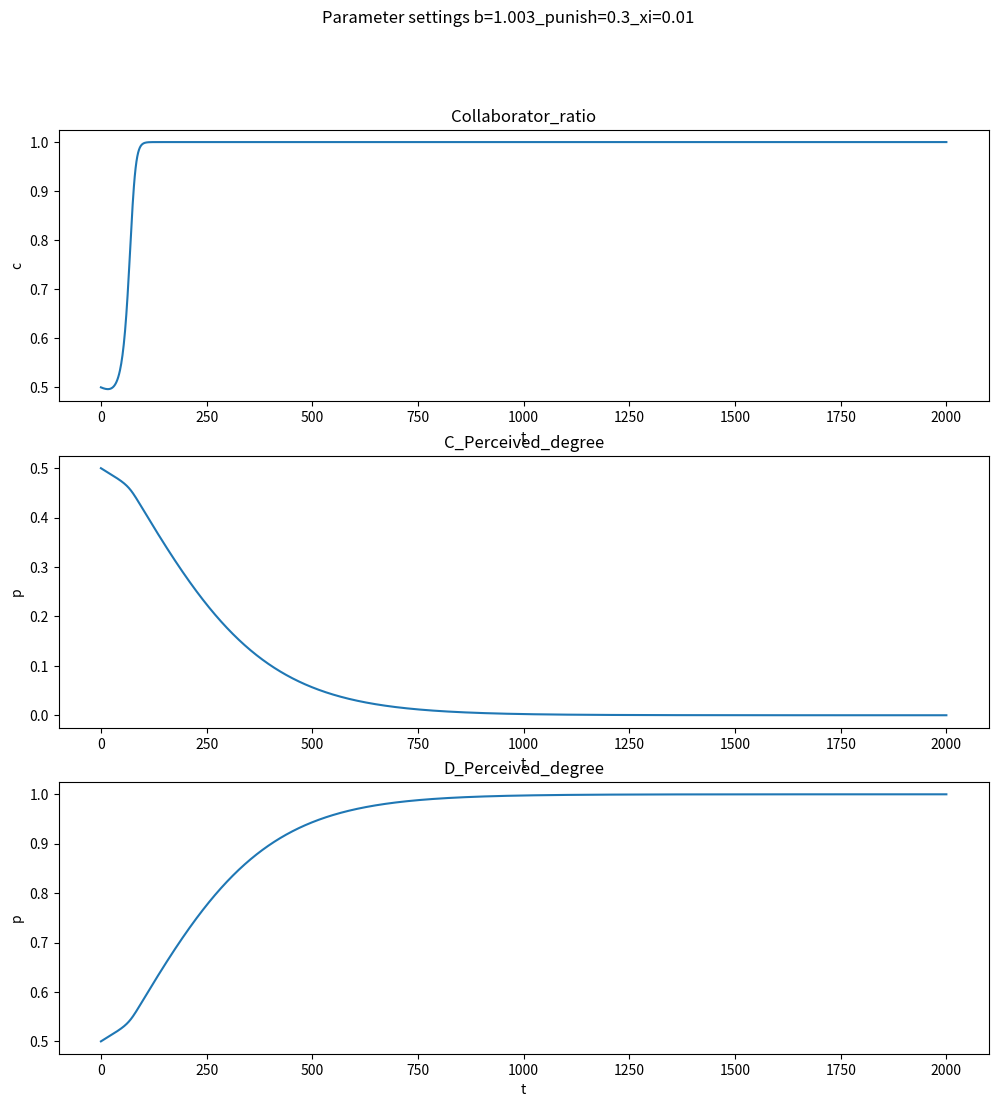

Here is the Python script that generated this plot: (Note: this script raises an exception after producing the figure.)
# -*- coding: utf-8 -*-
"""
@author: NewNLPer
@time: 2023/12/6 14:52
coding with comment！！！
"""
import matplotlib.pyplot as plt
import numpy as np
from scipy.integrate import odeint

def Cooperation_proportion_derivatives(x, t, punish, b, xi,p):
    """
    :param x:  Initial variable[x,ac,ad]
    :param t: time
    :param punish:
    :param b: b=[1,2]
    :param xi:Growth rate control
    :return:
    """

    piC_piD = punish * x[0] * (x[2] + x[1]) + x[0] - x[1] * punish - b * x[0]

    piC_p_piD = punish * x[0] * (x[1] + x[2] * p) + x[0] - x[1] * punish - b * x[0] * p


    function_1 = x[0] * ( 1 - x[0] ) * piC_piD

    function_2 = xi * x[1] * ( 1 - x[1] ) * -1 * piC_p_piD

    function_3 = xi * x[2] * ( 1 - x[2] ) * piC_p_piD

    return [function_1, function_2, function_3]

def get_plot(x,t,remark):

    Collaborator_ratio= [sublist[0] for sublist in x]

    C_Perceived_degree=[sublist[1] for sublist in x]

    D_Perceived_degree = [sublist[2] for sublist in x]


    plt.figure(figsize=(12, 12))

    plt.subplot(3, 1, 1)
    plt.plot(t,Collaborator_ratio)
    plt.xlabel('t')
    plt.ylabel('c')
    plt.title("Collaborator_ratio")

    plt.subplot(3, 1, 2)
    plt.plot(t,C_Perceived_degree)
    plt.xlabel('t')
    plt.ylabel('p')
    plt.title("C_Perceived_degree")

    plt.subplot(3, 1, 3)
    plt.plot(t,D_Perceived_degree)
    plt.xlabel('t')
    plt.ylabel('p')
    plt.title("D_Perceived_degree")

    plt.suptitle("Parameter settings {}".format(remark))

    plt.savefig(r'C:/Users/<user>/Desktop/za/exp_figure/{}.png'.format(remark))
    plt.show()

def get_remark(b,punish,xi):

    remark="b={}_punish={}_xi={}".format(b,punish,xi)

    return remark


if __name__=="__main__":

    initial_x=[0.5, 0.5 , 0.5]
    t = np.linspace(0, 2000, 2000)
    punish = 0.3
    b = 1.003
    xi = 0.01
    p=0.5
    remark=get_remark(b,punish,xi)
    result = odeint(Cooperation_proportion_derivatives, initial_x, t, args=(punish, b, xi,p))
    get_plot(result,t,remark)


